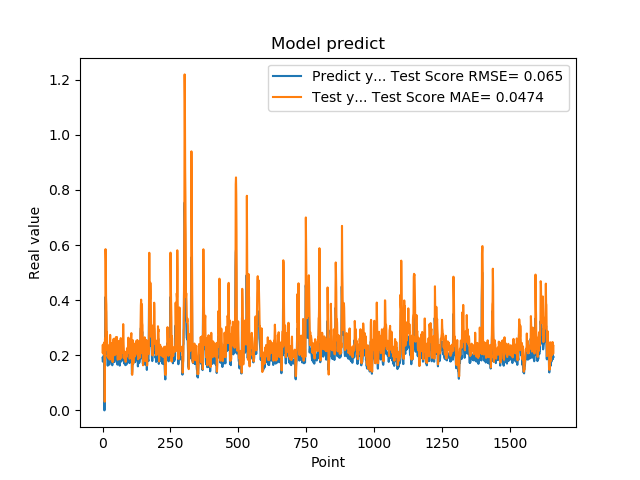

The data file committed next to this chart (first rows):
1.905867606399999914e-01, 2.110153943641922270e-01
1.769561022520000082e-01, 2.381464469948031404e-01
1.810430586339999981e-01, 2.062083770659520476e-01
1.955727785830000398e-01, 2.055202950722909427e-01
1.954265981910000005e-01, 2.383964395602831687e-01
2.004670947789999880e-01, 2.417293779926446839e-01
2.029463946819999587e-01, 2.440849707333054841e-01
0.000000000000000000e+00, 2.472704753514963216e-01
1.862521618600000151e-01, 3.146962698501537536e-02
1.862153261900000301e-01, 2.601424671905235297e-01
4.038094580169999670e-01, 2.170853386618235847e-01
4.118085205549999461e-01, 5.849979820853244972e-01
3.743042349819999948e-01, 5.401720501052070800e-01
3.571429848669999685e-01, 4.074633868119704183e-01
2.572054266930000055e-01, 3.831091081608438143e-01
2.409307956699999753e-01, 2.700553904869296695e-01
2.253161966800000249e-01, 2.843461106177591069e-01
1.935185044999999937e-01, 2.428874407365562704e-01
1.787700653079999924e-01, 1.964143331054824804e-01
1.622045934200000150e-01, 1.987242674772020101e-01
1.761920750140000269e-01, 1.912579092135971992e-01
1.883655935530000325e-01, 2.103311363126595390e-01
1.861467957499999548e-01, 2.312703052496353218e-01
1.954913884399999968e-01, 2.228221025333294303e-01
1.954011768099999935e-01, 2.350458008861246451e-01
1.660518944260000185e-01, 2.375450396980275936e-01
1.907722949980000249e-01, 1.845100617316393909e-01
2.156041562559999625e-01, 2.196443993776112380e-01
1.898660957809999716e-01, 2.738895737740957292e-01
1.770474612709999895e-01, 2.216783734564118369e-01
2.001174986360000074e-01, 1.857509940280056004e-01
1.948629021640000125e-01, 2.422807493529194611e-01
1.922753006219999894e-01, 2.442362037625715465e-01
1.779100298880000042e-01, 2.267249182135168684e-01
1.810636967419999854e-01, 2.068150852035602894e-01
1.680064052340000114e-01, 2.128845288271389302e-01
1.635809391740000174e-01, 1.867475119532225336e-01
1.706920862200000111e-01, 1.752463035427231919e-01
1.916799396280000345e-01, 2.010138711647163345e-01
2.085516005749999957e-01, 2.320214761269003834e-01
2.058236002919999752e-01, 2.562130774531138910e-01
1.828240007160000513e-01, 2.597811758614503863e-01
1.857409924269999846e-01, 2.159853135525141299e-01
1.775099337099999841e-01, 2.167948917510040818e-01
1.752161234619999952e-01, 2.034101317621639926e-01
1.971126049759999999e-01, 1.999195571101231861e-01
1.845117062330000057e-01, 2.331957703300307772e-01
1.984785944219999987e-01, 2.122198895504893990e-01
2.143009155989999692e-01, 2.375175479187635885e-01
1.841159015890000139e-01, 2.656570079602702528e-01
2.104043960570000094e-01, 2.052914387359820458e-01
2.032361328599999739e-01, 2.399451358359339370e-01
2.088565975429999833e-01, 2.518320810816334077e-01
1.960448026660000231e-01, 2.662276687296828426e-01
1.900728046889999523e-01, 2.297550438564215924e-01
1.658952832220000062e-01, 2.097381215996965698e-01
1.872539073229999851e-01, 1.837353007813731787e-01
1.852532625200000171e-01, 2.158894273437038103e-01
1.799222826959999966e-01, 2.076253762950081294e-01
2.012764066460000223e-01, 2.062640435926045845e-01
1.978618204589999985e-01, 2.517636185254916170e-01
... 1,599 more rows
